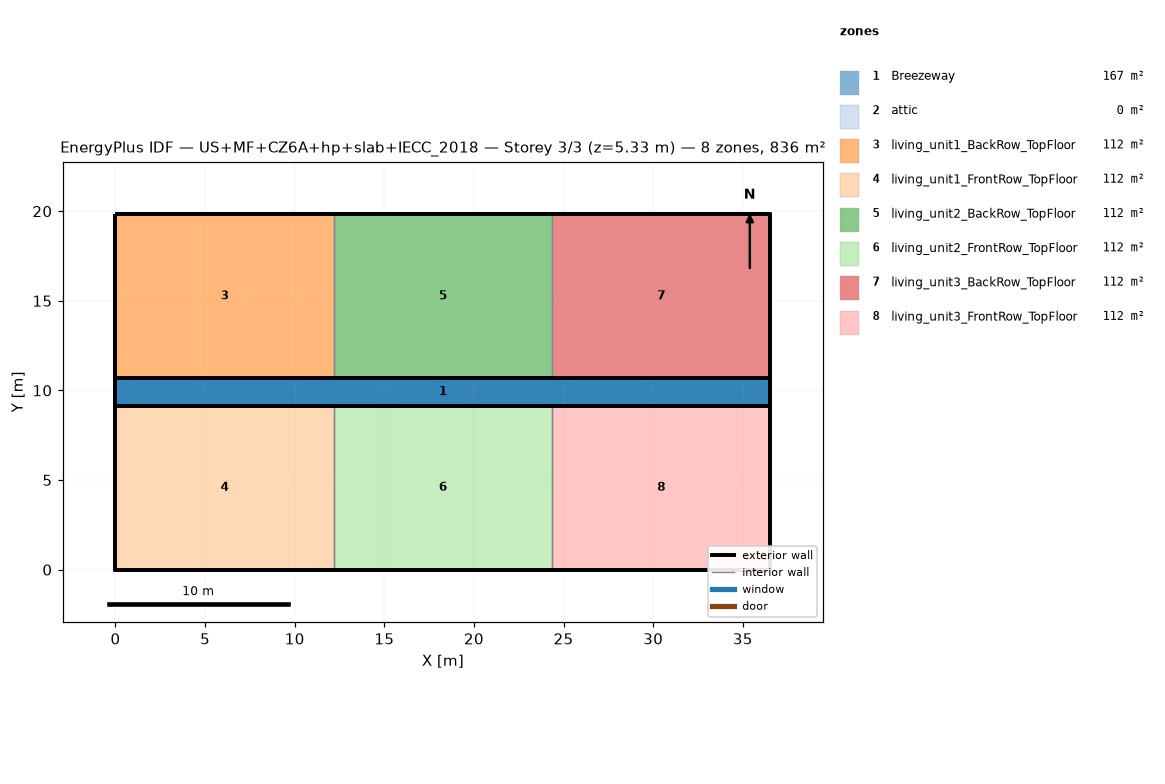
=== STOREY PLAN SPEC (per zone: floor XY polygon, exterior-wall plan segments, windows/doors) ===
zone 1: Breezeway  (167.0 m²)
  floor: (36.54, 9.16) (0.00, 9.16) (0.00, 10.68) (36.54, 10.68)
  floor: (36.54, 9.16) (0.00, 9.16) (0.00, 10.68) (36.54, 10.68)
  floor: (36.54, 9.16) (0.00, 9.16) (0.00, 10.68) (36.54, 10.68)
zone 2: attic  (0.0 m²)
  exterior wall: (36.54, 0.00) – (36.54, 19.84) – (36.54, 9.92)  [29.8 m]
  exterior wall: (0.00, 19.84) – (0.00, 0.00) – (0.00, 9.92)  [29.8 m]
zone 3: living_unit1_BackRow_TopFloor  (111.5 m²)
  floor: (12.18, 10.68) (0.00, 10.68) (0.00, 19.84) (12.18, 19.84)
  exterior wall: (12.18, 19.84) – (0.00, 19.84)  [12.2 m]
  exterior wall: (0.00, 19.84) – (0.00, 10.68)  [9.2 m]
  exterior wall: (0.00, 10.68) – (12.18, 10.68)  [12.2 m]
  interior walls: 1
zone 4: living_unit1_FrontRow_TopFloor  (111.5 m²)
  floor: (12.18, 0.00) (0.00, 0.00) (0.00, 9.16) (12.18, 9.16)
  exterior wall: (0.00, 0.00) – (12.18, 0.00)  [12.2 m]
  exterior wall: (0.00, 9.16) – (0.00, 0.00)  [9.2 m]
  exterior wall: (12.18, 9.16) – (0.00, 9.16)  [12.2 m]
  interior walls: 1
zone 5: living_unit2_BackRow_TopFloor  (111.5 m²)
  floor: (24.36, 10.68) (12.18, 10.68) (12.18, 19.84) (24.36, 19.84)
  exterior wall: (12.18, 10.68) – (24.36, 10.68)  [12.2 m]
  exterior wall: (24.36, 19.84) – (12.18, 19.84)  [12.2 m]
  interior walls: 2
zone 6: living_unit2_FrontRow_TopFloor  (111.5 m²)
  floor: (24.36, 0.00) (12.18, 0.00) (12.18, 9.16) (24.36, 9.16)
  exterior wall: (12.18, 0.00) – (24.36, 0.00)  [12.2 m]
  exterior wall: (24.36, 9.16) – (12.18, 9.16)  [12.2 m]
  interior walls: 2
zone 7: living_unit3_BackRow_TopFloor  (111.5 m²)
  floor: (36.54, 10.68) (24.36, 10.68) (24.36, 19.84) (36.54, 19.84)
  exterior wall: (36.54, 10.68) – (36.54, 19.84)  [9.2 m]
  exterior wall: (36.54, 19.84) – (24.36, 19.84)  [12.2 m]
  exterior wall: (24.36, 10.68) – (36.54, 10.68)  [12.2 m]
  interior walls: 1
zone 8: living_unit3_FrontRow_TopFloor  (111.5 m²)
  floor: (36.54, 0.00) (24.36, 0.00) (24.36, 9.16) (36.54, 9.16)
  exterior wall: (24.36, 0.00) – (36.54, 0.00)  [12.2 m]
  exterior wall: (36.54, 0.00) – (36.54, 9.16)  [9.2 m]
  exterior wall: (36.54, 9.16) – (24.36, 9.16)  [12.2 m]
  interior walls: 1

=== DERIVED (storey summary) ===
Building: US+MF+CZ6A+hp+slab+IECC_2018
Storey: 3 of 3  (floor level z = 5.33 m)
Storey gross floor area: 836.2 m²
Zones on this storey: 8
  - Breezeway: floor 167.0 m²
  - attic: floor 0.0 m²; exterior wall 59.5 m (81.9 m²); WWR 0.0%
  - living_unit1_BackRow_TopFloor: floor 111.5 m²; exterior wall 33.5 m (86.9 m²); WWR 0.0%
  - living_unit1_FrontRow_TopFloor: floor 111.5 m²; exterior wall 33.5 m (86.9 m²); WWR 0.0%
  - living_unit2_BackRow_TopFloor: floor 111.5 m²; exterior wall 24.4 m (63.1 m²); WWR 0.0%
  - living_unit2_FrontRow_TopFloor: floor 111.5 m²; exterior wall 24.4 m (63.1 m²); WWR 0.0%
  - living_unit3_BackRow_TopFloor: floor 111.5 m²; exterior wall 33.5 m (86.9 m²); WWR 0.0%
  - living_unit3_FrontRow_TopFloor: floor 111.5 m²; exterior wall 33.5 m (86.9 m²); WWR 0.0%
Zone adjacency (shared interzone walls):
  - living_unit1_BackRow_TopFloor ↔ living_unit2_BackRow_TopFloor
  - living_unit1_FrontRow_TopFloor ↔ living_unit2_FrontRow_TopFloor
  - living_unit2_BackRow_TopFloor ↔ living_unit3_BackRow_TopFloor
  - living_unit2_FrontRow_TopFloor ↔ living_unit3_FrontRow_TopFloor